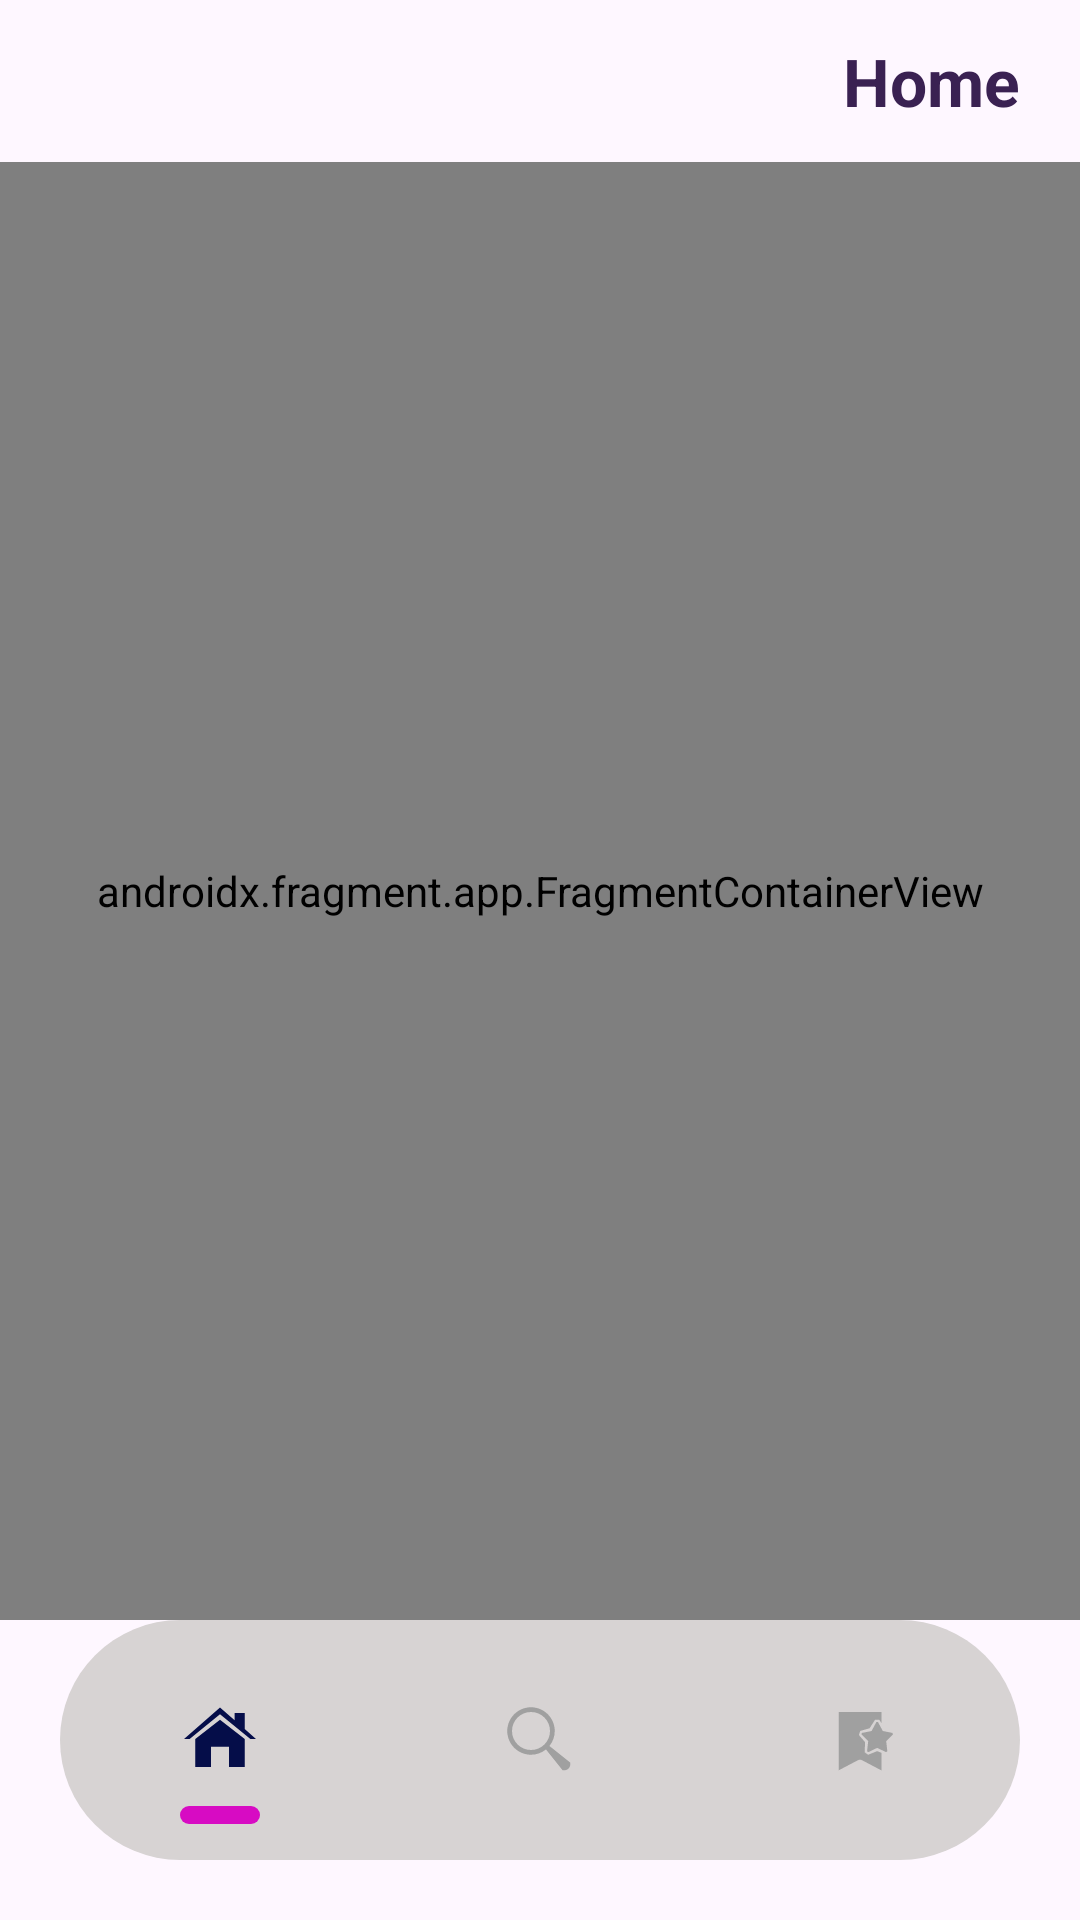

Produce the Android XML layout that renders to this screen, including the resource entries it uses.
<!-- AndroidManifest.xml: application theme Theme.CanCook -->
<!-- res/layout/activity_main.xml -->
<?xml version="1.0" encoding="utf-8"?>
<androidx.constraintlayout.widget.ConstraintLayout xmlns:android="http://schemas.android.com/apk/res/android"
    xmlns:app="http://schemas.android.com/apk/res-auto"
    xmlns:tools="http://schemas.android.com/tools"
    android:id="@+id/main"
    android:layout_width="match_parent"
    android:layout_height="match_parent"
    tools:context=".presentation.screen.activity.MainActivity">

    <ImageView
        android:id="@+id/imageView"
        android:layout_width="104dp"
        android:layout_height="54dp"
        android:layout_marginStart="4dp"
        app:layout_constraintStart_toStartOf="parent"
        app:layout_constraintTop_toTopOf="parent"
        android:contentDescription="@string/appLogo"
        app:srcCompat="@drawable/cancook_logo" />

    <TextView
        android:id="@+id/whereView"
        android:layout_width="0dp"
        android:layout_height="54dp"
        android:layout_marginEnd="20dp"
        android:textSize="22sp"
        android:gravity="end|center_vertical"
        android:text="@string/Home"
        android:textStyle="bold"
        android:textColor="@color/navTextColor"
        app:layout_constraintTop_toTopOf="parent"
        app:layout_constraintEnd_toEndOf="parent"
        app:layout_constraintStart_toEndOf="@+id/imageView" />

    <androidx.constraintlayout.widget.Guideline
        android:id="@+id/mainGuideline"
        android:layout_width="wrap_content"
        android:layout_height="wrap_content"
        android:orientation="horizontal"
        app:layout_constraintTop_toBottomOf="@+id/whereView"/>

    <androidx.fragment.app.FragmentContainerView
        android:id="@+id/mainFragmentContainer"
        android:layout_width="match_parent"
        android:layout_height="0dp"
        android:layout_weight="1"
        android:name="androidx.navigation.fragment.NavHostFragment"
        app:defaultNavHost="true"
        app:layout_constraintTop_toBottomOf="@+id/mainGuideline"
        app:layout_constraintBottom_toTopOf="@+id/bottomNavContainer"
        app:navGraph="@navigation/bottom_nav_graph" />

    <com.google.android.material.bottomnavigation.BottomNavigationView
        android:id="@+id/bottomNavContainer"
        android:layout_width="match_parent"
        android:layout_height="wrap_content"
        android:layout_marginBottom="20dp"
        android:background="@drawable/bottom_nav_bg"
        app:itemBackground="@drawable/nav_item_background"
        app:itemIconSize="24dp"
        app:itemIconTint="@color/nav_item_color"
        app:itemTextColor="@color/nav_item_color"
        app:labelVisibilityMode="unlabeled"
        android:layout_marginHorizontal="20dp"
        app:layout_constraintBottom_toBottomOf="parent"
        app:layout_constraintEnd_toEndOf="parent"
        app:layout_constraintStart_toStartOf="parent"
        app:menu="@menu/menu_bottom_nav" />


</androidx.constraintlayout.widget.ConstraintLayout>
<!-- resources referenced by this layout -->
<resources>
  <color name="navTextColor">#3A2152</color>
  <!-- drawable bottom_nav_bg (drawable) -->
  <?xml version="1.0" encoding="utf-8"?>
  <shape xmlns:android="http://schemas.android.com/apk/res/android"
      android:shape="rectangle">
      <solid android:color="#D7D3D3"/>
      <corners android:radius="240dp"/>
      <size android:height="8dp"/>
  </shape>
  <!-- drawable nav_item_background (drawable) -->
  <?xml version="1.0" encoding="utf-8"?>
  <selector xmlns:android="http://schemas.android.com/apk/res/android">
      <item android:state_checked="true">
          <layer-list>
              
              <item>
                  <shape android:shape="rectangle">
                      <solid android:color="@android:color/transparent" />
                  </shape>
              </item>
              
              <item
                  android:gravity="bottom"
                  android:bottom="12dp"
                  android:left="40dp"
                  android:right="40dp">
                  <shape android:shape="rectangle">
                      <solid android:color="@color/purple" />
                      <size android:height="6dp" />
                      <corners android:radius="12dp" />
                  </shape>
              </item>
          </layer-list>
      </item>
  
      
      <item>
          <shape android:shape="rectangle">
              <solid android:color="@android:color/transparent"/>
          </shape>
      </item>
  </selector>
  <string name="Home">Home</string>
  <string name="appLogo">CanCook Logo</string>
  
      //Menu Item
  <style name="Theme.CanCook" parent="Base.Theme.CanCook" />
  <color name="purple">#D70BC3</color>
  <style name="Base.Theme.CanCook" parent="Theme.Material3.Light.NoActionBar">
          
          
      </style>
</resources>
